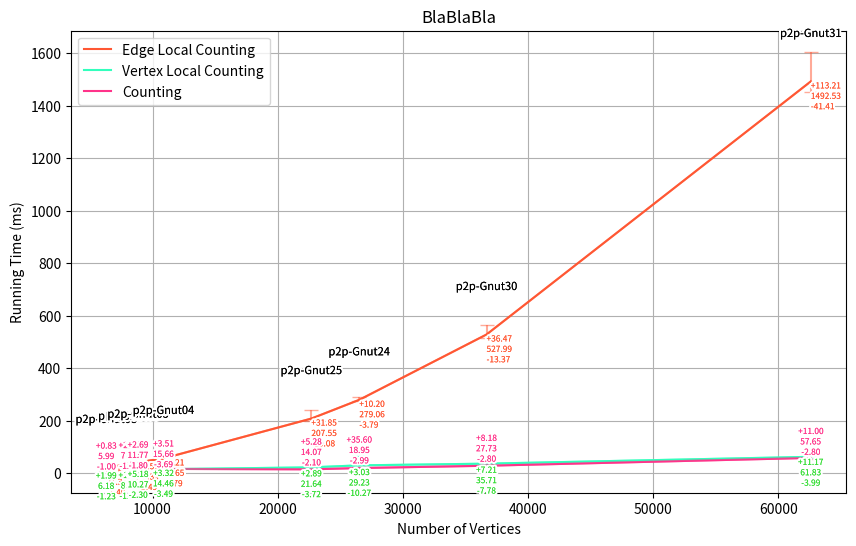

Reproduce this figure in Python. (Note: this script raises an exception after producing the figure.)
import os
import matplotlib.pyplot as plt
from matplotlib import patheffects 

names = ['p2p-Gnut08', 'p2p-Gnut09', 'p2p-Gnut06', 'p2p-Gnut05', 'p2p-Gnut04', 'p2p-Gnut25', 'p2p-Gnut24', 'p2p-Gnut30', 'p2p-Gnut31']
x = [6301, 8114, 8717, 8846, 10876, 22687, 26518, 36682, 62586]  #nb vertices
m = [20777, 26013, 31525, 31839, 39994, 54705, 65369, 88328, 147892]  #nb edges
y1 = [21.3461, 33.6098, 39.6938, 41.3887, 55.6506, 207.548, 279.057, 527.988, 1492.53] # Edge Local Counting
y2 = [6.18349, 8.17791, 13.1646, 10.2747, 14.4648, 21.6449, 29.2253, 35.7078, 61.8343]  # Vertex Local Counting
y3 = [5.98682, 7.58308, 10.0766, 11.7712, 15.6578, 14.0658, 18.9513, 27.7293, 57.6493]  # Counting

y1_min = [21.3461-19.9465, 33.6098-31.9132, 39.6938-35.9039, 41.3887-37.8985, 55.6506-52.8572, 207.548-197.471, 279.057-275.264, 527.988-514.623, 1492.53-1451.12]
y1_max = [23.9366-21.3461, 37.8657-33.6098, 43.9128-39.6938, 45.8992-41.3887, 63.8597-55.6506, 239.395-207.548, 289.261-279.057, 564.457-527.988, 1605.74-1492.53]
y2_min = [6.18349-4.9553, 8.17791-6.9454, 13.1646-10.9709, 10.2747-7.9784, 14.4648-10.971, 21.6449-17.9235, 29.2253-18.952, 35.7078-27.9252, 61.8343-57.8397]
y2_max = [7.0104-6.18349, 10.9763-8.17791, 14.9603-13.1646, 12.9641-10.2747, 17.9789-14.4648, 26.9281-21.6449, 64.8266-29.2253, 43.89-35.7078, 72.8348-61.8343]
y3_min = [5.98682-4.9864, 7.58308-5.9812, 10.0766-7.9838, 11.7712-9.9727, 15.6578-11.9681, 14.0658-11.9666, 18.9513-15.9605, 27.7293-24.931, 57.6493-54.8503]
y3_max = [7.9792-5.98682, 8.9781-7.58308, 11.9658-10.0766, 16.9552-11.7712, 18.9749-15.6578, 16.9518-14.0658, 21.977-18.9513, 34.9425-27.7293, 68.8191-57.6493]

plt.figure(figsize=(10, 6))

plt.plot(x, y1, label='Edge Local Counting', color='#ff5733')  # Edge Local Counting
plt.plot(x, y2, label='Vertex Local Counting', color='#33ffbd')  # Vertex Local Counting
plt.plot(x, y3, label='Counting', color='#ff338a')  # Counting

plt.errorbar(x, y1, yerr=[y1_min, y1_max], capsize=5, label='_error', color='#ff5733', alpha=0.5)
plt.errorbar(x, y2, yerr=[y2_min, y2_max], capsize=5, label='_error', color='#33ffbd', alpha=0.5)
plt.errorbar(x, y3, yerr=[y3_min, y3_max], capsize=5, label='_error', color='#ff338a', alpha=0.5)

def add_contour(text):
    return [patheffects.withStroke(linewidth=3, foreground='white'), patheffects.Normal()]

for i in range(len(x)):
    #SGEMM colors
    text1 = plt.text(x[i], y1[i] , f'+{y1_max[i]:.2f}\n{y1[i]:.2f}\n-{y1_min[i]:.2f}', ha='left', va='top', fontsize=6, color='#ff5733')
    text1.set_path_effects(add_contour(text1))  # Add contour to the text
    text2 = plt.text(x[i], y2[i], f'+{y2_max[i]:.2f}\n{y3[i]:.2f}\n-{y3_min[i]:.2f}', ha='center', va='bottom', fontsize=6, color='#ff338a')
    text2.set_path_effects(add_contour(text2))  # Add contour to the text
    text3 = plt.text(x[i], y3[i], f'+{y3_max[i]:.2f}\n{y2[i]:.2f}\n-{y2_min[i]:.2f}', ha='center', va='top', fontsize=6, color='#33dd33')
    text3.set_path_effects(add_contour(text3))  # Add contour to the text

    #Graph name
    text5 = plt.text(x[i], y1[i]+200, names[i], ha='center', va='top', fontsize=8, color='black')
    text5.set_path_effects(add_contour(text5))

plt.xlabel('Number of Vertices')
plt.ylabel('Running Time (ms)')
plt.title('BlaBlaBla')
plt.legend()


# Show plot
plt.grid(True)

script_dir = os.path.dirname(os.path.abspath(__file__))
plt.savefig(os.path.join(script_dir, '4CycleCountingComparaison.png'))

plt.show()
